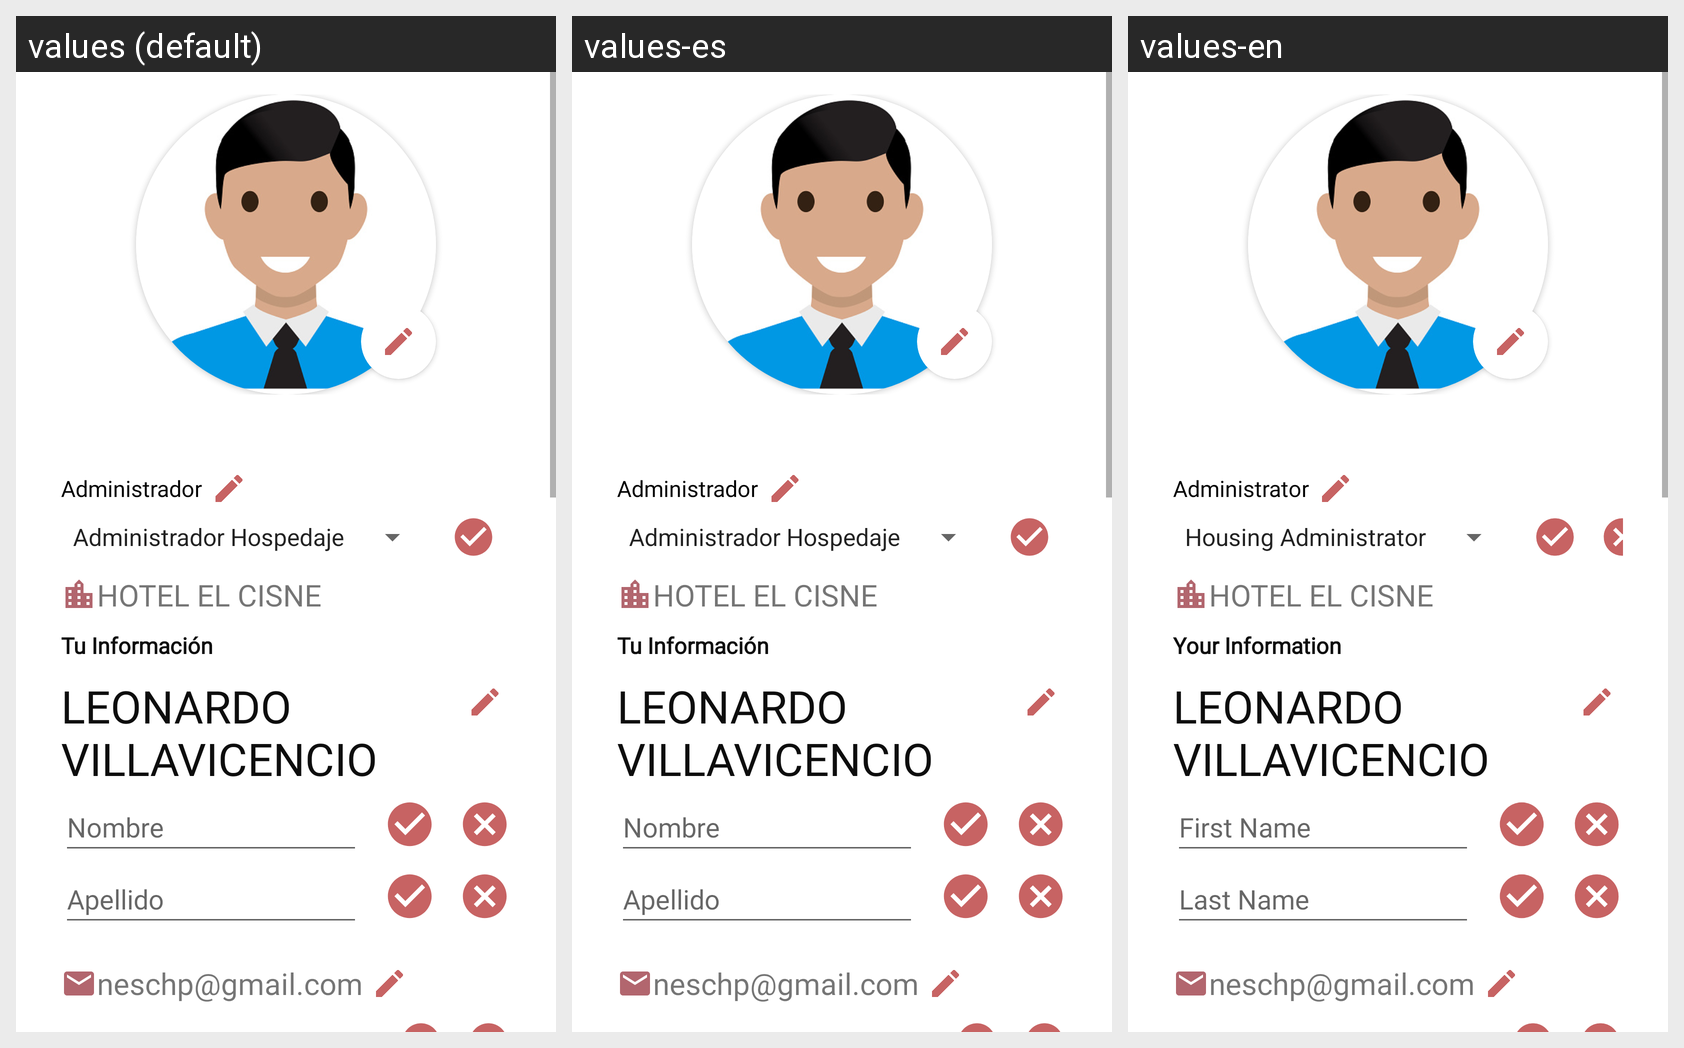

The same Android screen rendered under several of its app's locales, left to right. List the strings drawn on it with the default value and each locale's translation.
Android screen res/layout/activity_vista_usuario.xml rendered under 3 locales, left to right: values (default), values-es, values-en. Device: Nexus 5 (rendered at 1080×1920; each locale shown at half size, 540×960, under a caption strip naming it); theme Theme.AMMBR.
Strings drawn on this screen, with the default value and each locale's value (text and hints the layout hard-codes, and strings that could not be matched under every locale, appear in the picture but are not listed):

Administrador
  values: Administrador
  values-es: Administrador
  values-en: Administrator

InformacionUsuario
  values: Tu Información
  values-es: Tu Información
  values-en: Your Information

Nombre
  values: Nombre
  values-es: Nombre
  values-en: First Name

Apellido
  values: Apellido
  values-es: Apellido
  values-en: Last Name
